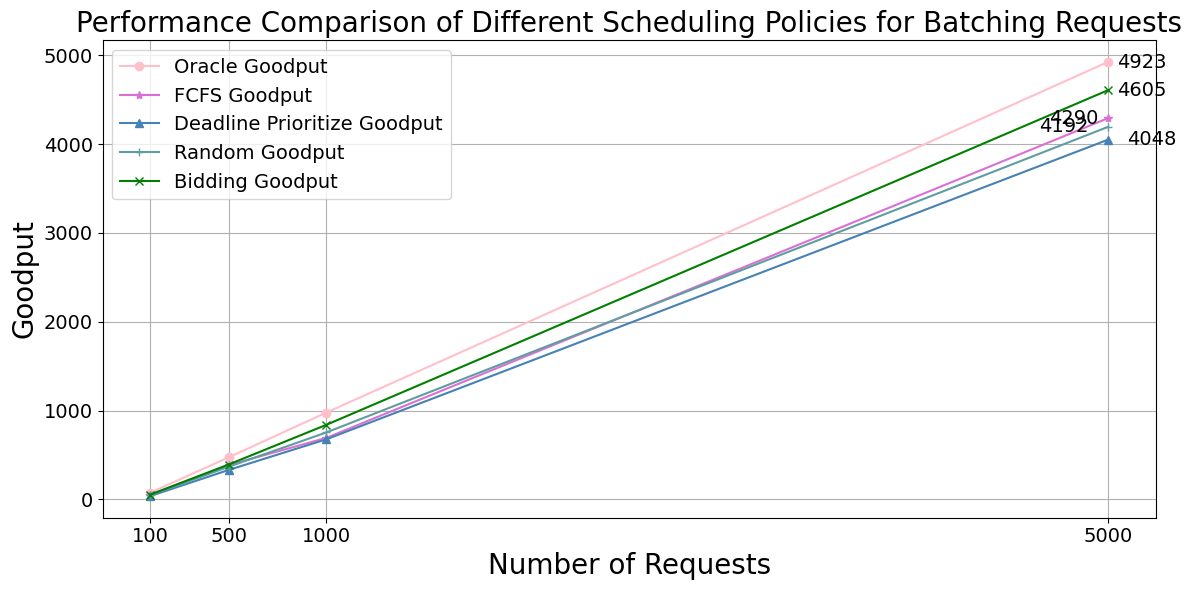

Python code for this plot:
import matplotlib.pyplot as plt

# Data
requests = [100, 500, 1000, 5000]
oracle_goodput = [77, 474, 978, 4923]
fcfs_goodput = [55, 387, 693, 4290]
deadline_goodput = [39, 332, 677, 4048]
random_goodput = [50, 368, 754, 4192]
bidding_goodput = [55, 393, 840, 4605]

# Create the plot
plt.rcParams['font.family'] = 'Comic Sans MS'
fig, ax = plt.subplots(figsize=(12, 6))

# Plot lines
plt.plot(requests, oracle_goodput, color='pink', marker='o', label='Oracle Goodput')
plt.plot(requests, fcfs_goodput, color='orchid', marker='*', label='FCFS Goodput')
plt.plot(requests, deadline_goodput, color='steelblue', marker='^', label='Deadline Prioritize Goodput')
plt.plot(requests, random_goodput, color='cadetblue', marker='+', label='Random Goodput')
plt.plot(requests, bidding_goodput, color='green', marker='x', label='Bidding Goodput')

# Adding text labels for the last point of each series
# Adjust position based on the context of each line
label_offset = 50
horizontal_positions = [50, -50, 100, -100, 50]  # Positive for right, negative for left adjustments

# Draw labels near the last point but adjust positions to avoid crowding
for i, (label, hp_offset) in enumerate(zip(
    [oracle_goodput, fcfs_goodput, deadline_goodput, random_goodput, bidding_goodput],
    horizontal_positions
)):
    last_x = requests[-1]
    last_y = label[-1]
    # Conditional horizontal adjustment to position labels more clearly
    if hp_offset > 0:
        ha = 'left'
    else:
        ha = 'right'
    plt.text(last_x + hp_offset, last_y, str(last_y), ha=ha, va='center', fontsize=14)

# Labels and titles
plt.xlabel('Number of Requests', fontsize=20)
plt.ylabel('Goodput', fontsize=20)
plt.title('Performance Comparison of Different Scheduling Policies for Batching Requests', fontsize=20)
plt.xticks(requests, fontsize=14)
plt.yticks(fontsize=14)
plt.legend(fontsize=14)
plt.grid(True)
plt.tight_layout()
plt.savefig("scaling-llama2-13b-chat-hf.png")